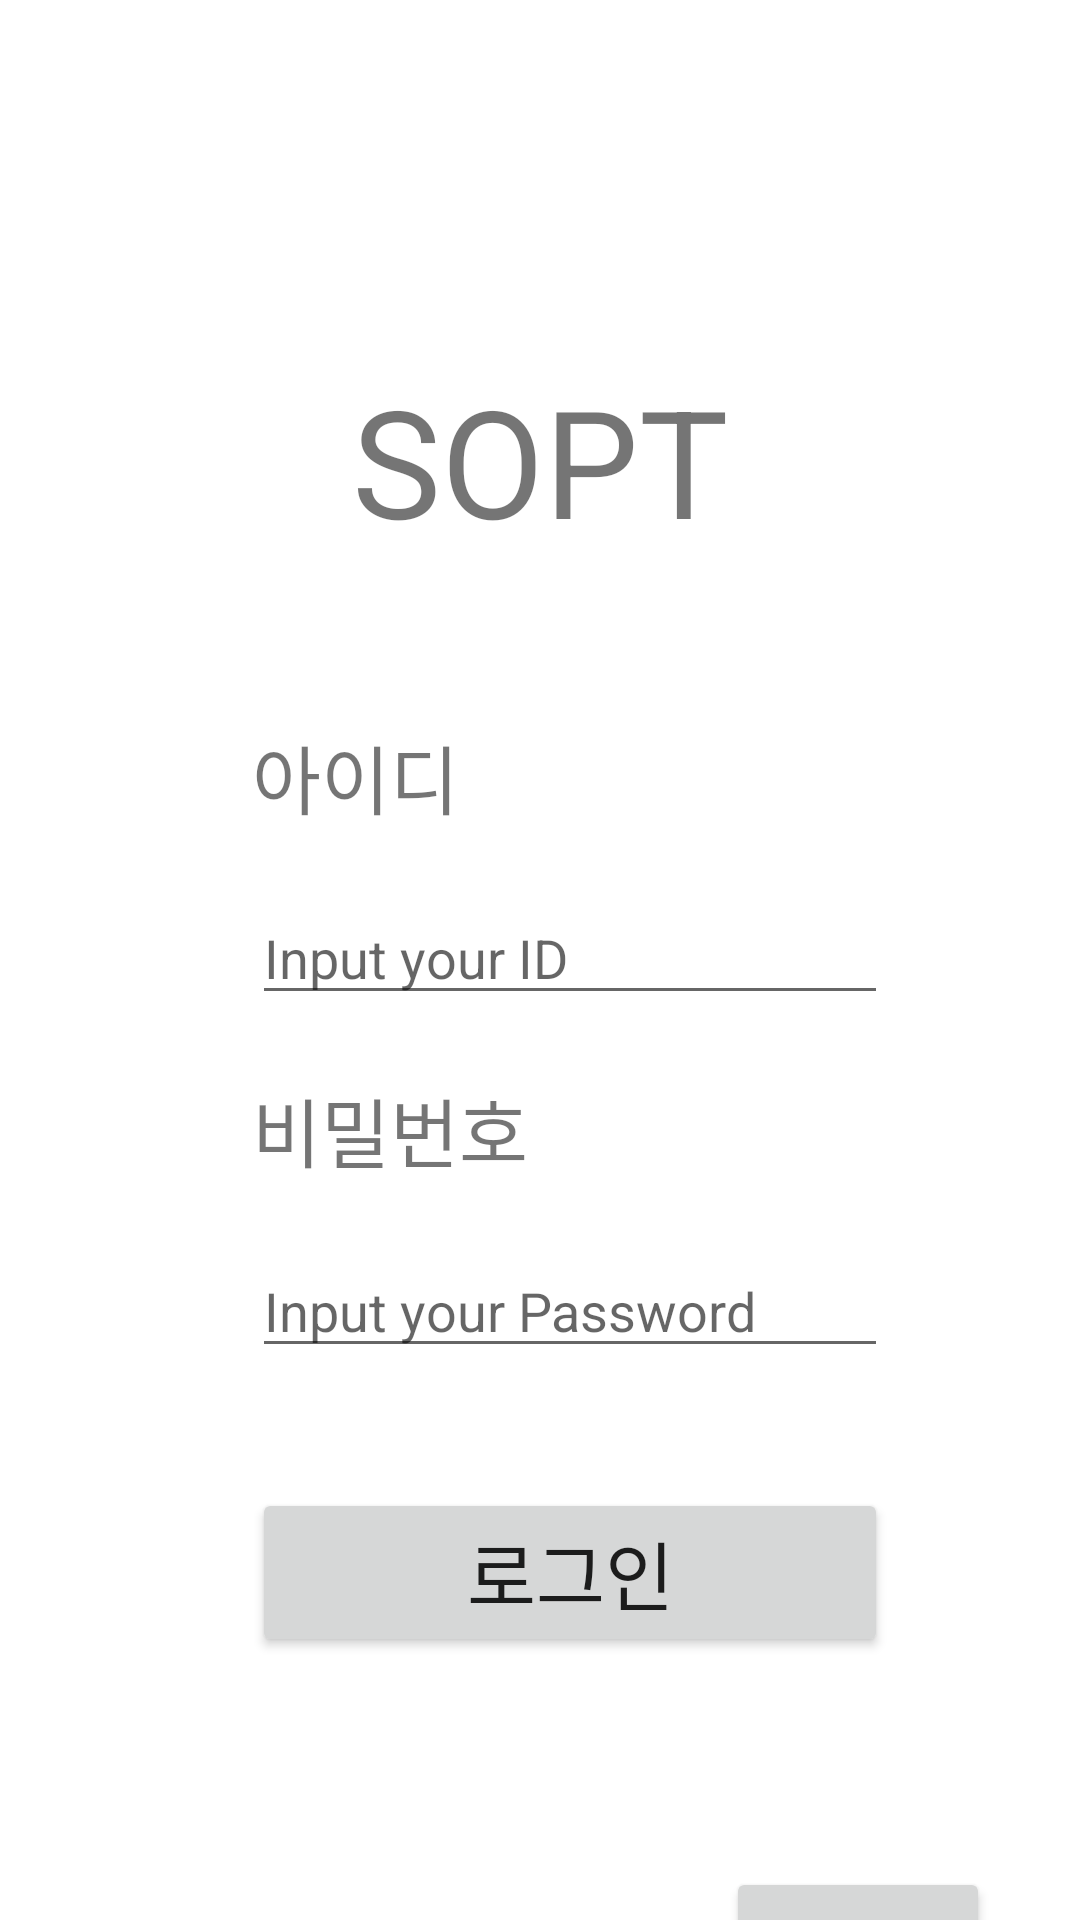

Produce the Android XML layout that renders to this screen, including the resource entries it uses.
<!-- AndroidManifest.xml: application theme Theme.SoptProject -->
<!-- res/layout/activity_main.xml -->
<?xml version="1.0" encoding="utf-8"?>
<androidx.constraintlayout.widget.ConstraintLayout xmlns:android="http://schemas.android.com/apk/res/android"
    xmlns:app="http://schemas.android.com/apk/res-auto"
    xmlns:tools="http://schemas.android.com/tools"
    android:layout_width="match_parent"
    android:layout_height="match_parent"
    tools:context=".MainActivity">

    <TextView
        android:id="@+id/sopt_txt"
        android:layout_width="wrap_content"
        android:layout_height="wrap_content"
        android:layout_marginTop="120dp"
        android:text="SOPT"
        android:textSize="50sp"
        app:layout_constraintEnd_toEndOf="parent"
        app:layout_constraintStart_toStartOf="parent"
        app:layout_constraintTop_toTopOf="parent" />

    <TextView
        android:id="@+id/id_txt"
        android:layout_width="wrap_content"
        android:layout_height="wrap_content"
        android:layout_marginStart="84dp"
        android:layout_marginLeft="84dp"
        android:layout_marginTop="54dp"
        android:text="아이디"
        android:textSize="25sp"
        app:layout_constraintStart_toStartOf="parent"
        app:layout_constraintTop_toBottomOf="@+id/sopt_txt" />

    <EditText
        android:id="@+id/id_input"
        android:layout_width="0dp"
        android:layout_height="wrap_content"
        android:layout_marginTop="20dp"
        android:layout_marginEnd="64dp"
        android:layout_marginRight="64dp"
        android:ems="10"
        android:inputType="textPersonName"
        android:hint="Input your ID"
        app:layout_constraintEnd_toEndOf="parent"
        app:layout_constraintStart_toStartOf="@+id/id_txt"
        app:layout_constraintTop_toBottomOf="@+id/id_txt" />

    <TextView
        android:id="@+id/pw_txt"
        android:layout_width="wrap_content"
        android:layout_height="wrap_content"
        android:layout_marginTop="20dp"
        android:text="비밀번호"
        android:textSize="25sp"
        app:layout_constraintStart_toStartOf="@+id/id_input"
        app:layout_constraintTop_toBottomOf="@+id/id_input" />

    <EditText
        android:id="@+id/pw_input"
        android:layout_width="0dp"
        android:layout_height="wrap_content"
        android:layout_marginTop="20dp"
        android:ems="10"
        android:inputType="textPersonName"
        android:hint="Input your Password"
        app:layout_constraintEnd_toEndOf="@+id/id_input"
        app:layout_constraintStart_toStartOf="@+id/pw_txt"
        app:layout_constraintTop_toBottomOf="@+id/pw_txt" />

    <Button
        android:id="@+id/login_btn"
        android:layout_width="0dp"
        android:layout_height="wrap_content"
        android:layout_marginTop="40dp"
        android:text="로그인"
        android:textSize="25sp"
        app:layout_constraintEnd_toEndOf="@+id/pw_input"
        app:layout_constraintStart_toStartOf="@+id/pw_input"
        app:layout_constraintTop_toBottomOf="@+id/pw_input" />

    <Button
        android:id="@+id/register_btn"
        android:layout_width="wrap_content"
        android:layout_height="wrap_content"
        android:layout_marginTop="70dp"
        android:layout_marginEnd="30dp"
        android:layout_marginRight="30dp"
        android:text="회원가입"
        app:layout_constraintEnd_toEndOf="parent"
        app:layout_constraintTop_toBottomOf="@+id/login_btn" />
</androidx.constraintlayout.widget.ConstraintLayout>
<!-- resources referenced by this layout -->
<resources>
  <style name="Theme.SoptProject" parent="Theme.MaterialComponents.DayNight.DarkActionBar">
          
          <item name="colorPrimary">@color/purple_500</item>
          <item name="colorPrimaryVariant">@color/purple_700</item>
          <item name="colorOnPrimary">@color/white</item>
          
          <item name="colorSecondary">@color/teal_200</item>
          <item name="colorSecondaryVariant">@color/teal_700</item>
          <item name="colorOnSecondary">@color/black</item>
          
          <item name="android:statusBarColor" tools:targetApi="l">?attr/colorPrimaryVariant</item>
          
      </style>
  <!-- not gathered from this repository: default colours our renderer supplied (Android Studio template values) -->
  <color name="purple_500">#FF6200EE</color>
  <color name="purple_700">#FF3700B3</color>
  <color name="teal_200">#FF03DAC5</color>
  <color name="teal_700">#FF018786</color>
  <color name="black">#FF000000</color>
  <color name="white">#FFFFFFFF</color>
</resources>
